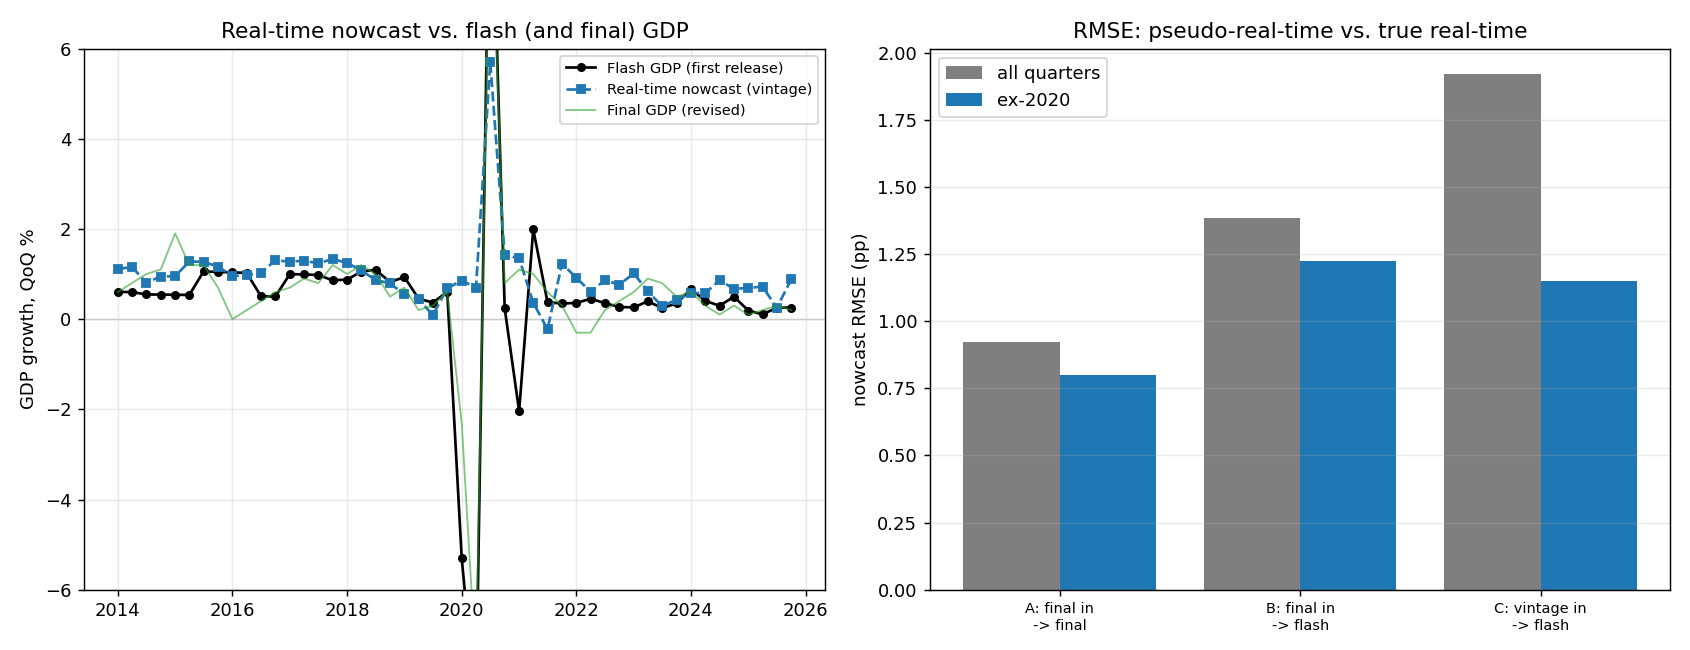

Data behind this chart, as committed beside it:
quarter, edition, final_target, flash_target, nc_final_inputs, nc_vintage_inputs
2014Q1, 201404, 0.6, 0.6042, 1.386, 1.11
2014Q2, 201407, 0.8, 0.6006, 1.308, 1.157
2014Q3, 201410, 1.0, 0.5479, 0.8184, 0.808
2014Q4, 201501, 1.1, 0.545, 0.92, 0.9456
2015Q1, 201504, 1.9, 0.542, 1.163, 0.9512
2015Q2, 201507, 1.2, 0.5362, 1.394, 1.279
2015Q3, 201510, 1.2, 1.058, 1.417, 1.271
2015Q4, 201601, 0.7, 1.047, 1.222, 1.164
2016Q1, 201604, 0.0, 1.036, 1.193, 0.9566
2016Q2, 201607, 0.2, 1.026, 1.033, 0.9729
2016Q3, 201610, 0.4, 0.5063, 0.9509, 1.027
2016Q4, 201701, 0.6, 0.5038, 1.135, 1.307
2017Q1, 201704, 0.7, 1, 1.334, 1.274
2017Q2, 201707, 0.9, 0.9901, 1.437, 1.297
2017Q3, 201710, 0.8, 0.9804, 1.549, 1.238
2017Q4, 201801, 1.2, 0.8593, 1.632, 1.333
2018Q1, 201804, 1.0, 0.8785, 1.242, 1.246
2018Q2, 201807, 1.2, 1.054, 1.121, 1.081
2018Q3, 201810, 1.0, 1.095, 0.8305, 0.8649
2018Q4, 201901, 0.5, 0.8227, 0.7129, 0.7954
2019Q1, 201904, 0.7, 0.9326, 0.5277, 0.5471
2019Q2, 201907, 0.2, 0.4555, 0.1882, 0.4424
2019Q3, 201910, 0.3, 0.3677, 0.04277, 0.09043
2019Q4, 202001, 0.6, 0.604, 0.1586, 0.686
2020Q1, 202004, -2.3, -5.293, 1.215, 0.8559
2020Q2, 202007, -7.7, -8.667, -6.57, 0.7016
2020Q3, 202010, 9.9, 11.01, 6.794, 5.699
2020Q4, 202101, 0.8, 0.2413, 1.848, 1.421
2021Q1, 202104, 1.1, -2.041, 1.145, 1.349
2021Q2, 202107, 1.0, 1.99, -0.03924, 0.3633
2021Q3, 202110, 0.6, 0.3738, 0.2126, -0.2219
2021Q4, 202201, 0.3, 0.3475, 1.303, 1.228
2022Q1, 202204, -0.3, 0.3594, 1.436, 0.9173
2022Q2, 202207, -0.3, 0.4521, 0.6471, 0.6062
2022Q3, 202210, 0.2, 0.3563, 0.7609, 0.8651
2022Q4, 202301, 0.4, 0.2693, 0.6188, 0.7617
2023Q1, 202304, 0.6, 0.2601, 1.335, 1.016
2023Q2, 202307, 0.9, 0.3963, 0.6097, 0.6184
2023Q3, 202310, 0.8, 0.2462, 0.06976, 0.2853
2023Q4, 202401, 0.5, 0.3472, 0.4487, 0.4339
2024Q1, 202404, 0.6, 0.6684, 0.5657, 0.5769
2024Q2, 202407, 0.3, 0.4066, 0.4633, 0.5752
2024Q3, 202410, 0.1, 0.2966, 0.9168, 0.8644
2024Q4, 202501, 0.3, 0.498, 0.6907, 0.672
2025Q1, 202504, 0.1, 0.1894, 0.9024, 0.692
2025Q2, 202507, 0.2, 0.1067, 0.7131, 0.7237
2025Q3, 202510, 0.3, 0.2527, 0.2526, 0.251
2025Q4, 202601, 0.2, 0.2569, 0.9733, 0.881
